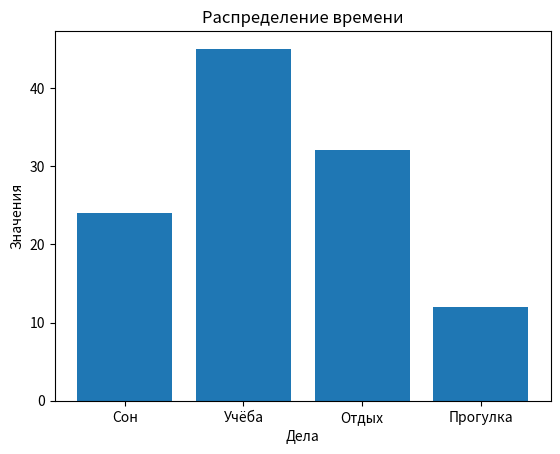

Source code (Python):
import matplotlib.pyplot as plt
import numpy as np

jobs = ["Сон", "Учёба", "Отдых", "Прогулка"]
count = [24, 45, 32, 12]

plt.bar(jobs, count)
plt.title("Распределение времени")
plt.xlabel("Дела")
plt.ylabel("Значения")

plt.show()
